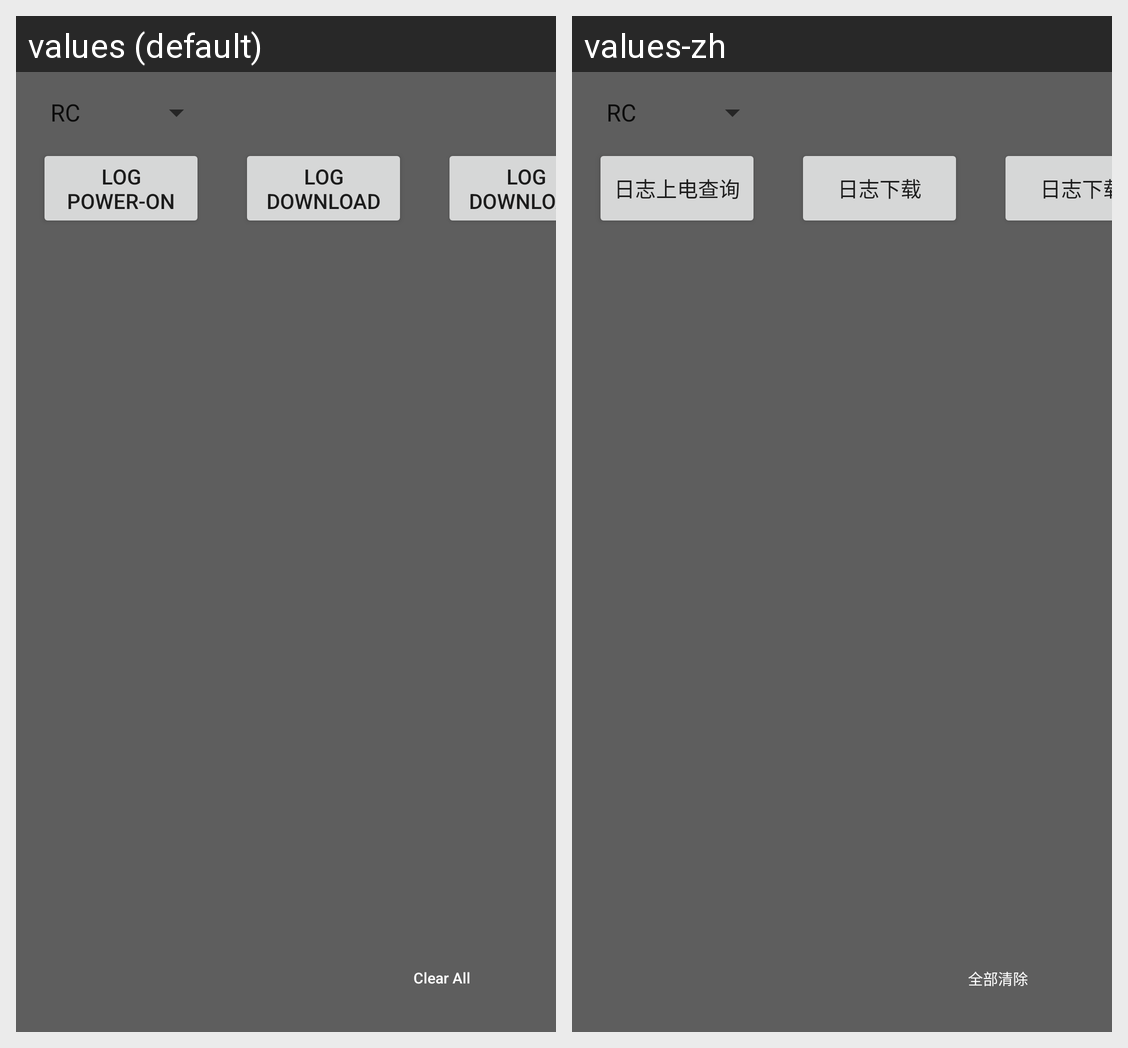

Strings drawn on this Android screen and how each of the app's shown locales translates them:
Android screen res/layout/fragment_drone_log.xml rendered under 2 locales, left to right: values (default), values-zh. Device: Nexus 5 (rendered at 1080×1920; each locale shown at half size, 540×960, under a caption strip naming it); theme Theme.MaterialComponents.DayNight.NoActionBar.
Strings drawn on this screen, with the default value and each locale's value (text and hints the layout hard-codes, and strings that could not be matched under every locale, appear in the picture but are not listed):

debug_device_log_query
  values: Log power-on query
  values-zh: 日志上电查询

debug_device_log_downLoad
  values: Log download
  values-zh: 日志下载

debug_clear_all
  values: Clear All
  values-zh: 全部清除
